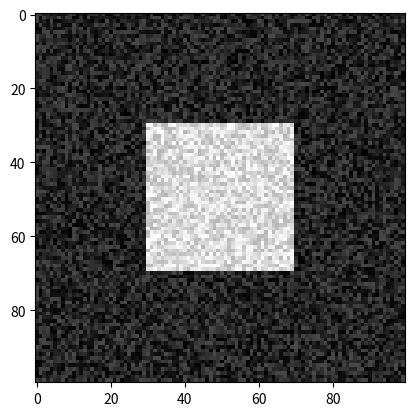

Source code (Python):
import numpy as np
import matplotlib.pyplot as plt

image = np.zeros((100, 100), dtype=np.uint8)
image[30:70, 30:70] = 120

noise = np.random.randint(
  0,50,
  (100, 100),
  dtype=np.uint8
)

noisy_image = image+noise
plt.imshow(noisy_image, cmap='gray')
plt.show()
